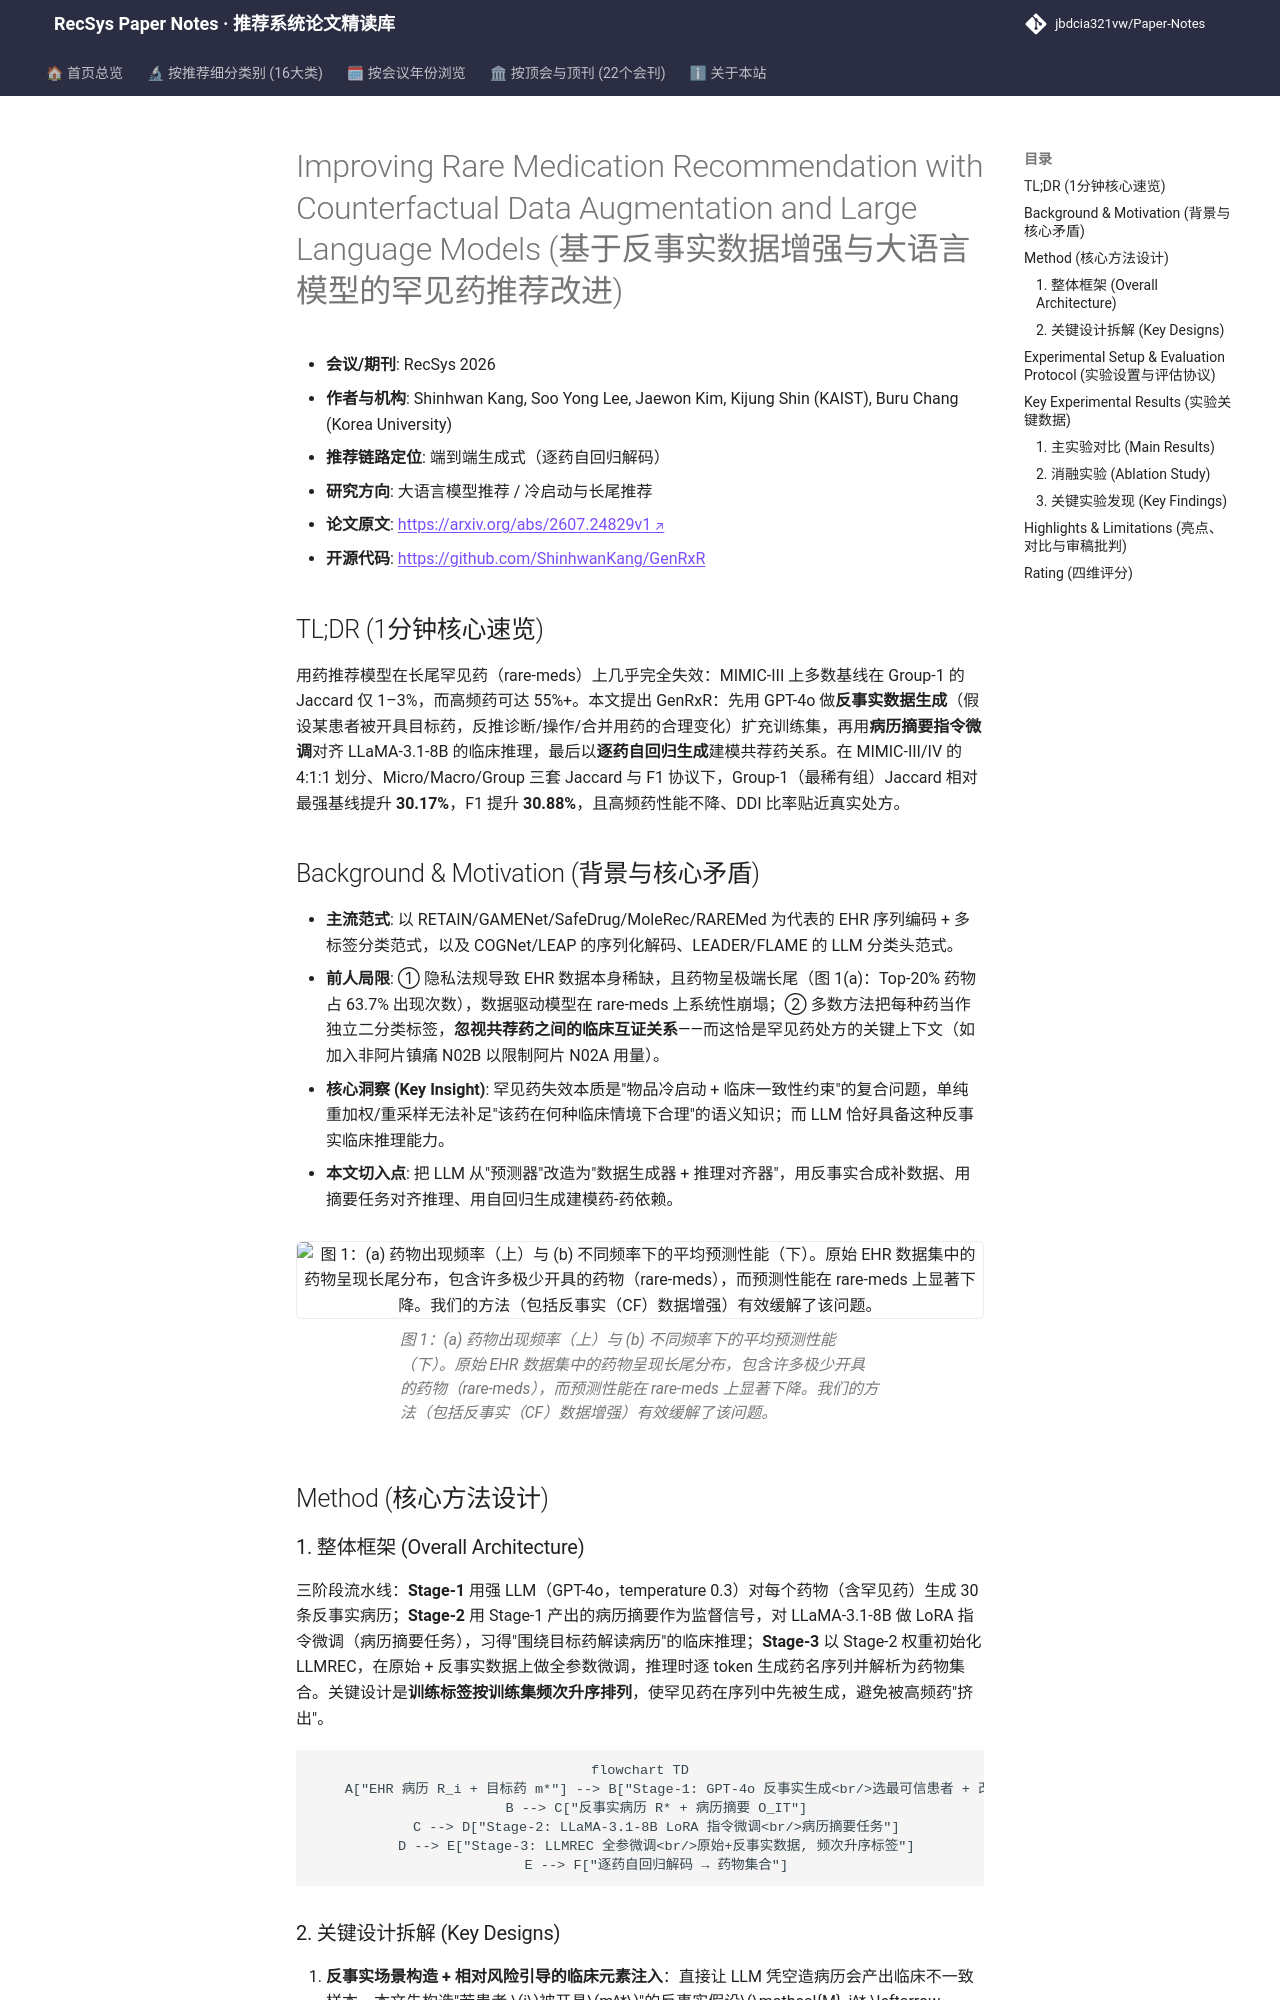

repository: jbdcia321vw/Paper-Notes · page: venues/RecSys/2026/llm_rec/improving_rare_medication_recommendation_with_counterfactual_data_augmentat/index.html · generator: mkdocs

---
title: "[Paper Note] Improving Rare Medication Recommendation with Counterfactual Data Augmentation and Large Language Models"
description: "[RecSys 2026][大语言模型推荐] 用 LLM 反事实数据增强 + 病历摘要指令微调 + 逐药自回归生成，缓解罕见药长尾失效，Group-1 Jaccard 最高 +30.2%。"
tags:
  - RecSys
  - 大语言模型推荐
  - 生成式端到端
  - 反事实数据增强
  - 长尾罕见药推荐
date: 2026-11-13
venue: RecSys
year: 2026
paper_url: "https://arxiv.org/abs/2607.24829v1"
code_url: "https://github.com/ShinhwanKang/GenRxR"
categories:
  - llm_rec
  - cold_start_rec
---

# Improving Rare Medication Recommendation with Counterfactual Data Augmentation and Large Language Models (基于反事实数据增强与大语言模型的罕见药推荐改进)

- **会议/期刊**: RecSys 2026
- **作者与机构**: Shinhwan Kang, Soo Yong Lee, Jaewon Kim, Kijung Shin (KAIST), Buru Chang (Korea University)
- **推荐链路定位**: 端到端生成式（逐药自回归解码）
- **研究方向**: 大语言模型推荐 / 冷启动与长尾推荐
- **论文原文**: [https://arxiv.org/abs/2607.24829v1](https://arxiv.org/abs/2607.24829v1)
- **开源代码**: [https://github.com/ShinhwanKang/GenRxR](https://github.com/ShinhwanKang/GenRxR)

## TL;DR (1分钟核心速览)

用药推荐模型在长尾罕见药（rare-meds）上几乎完全失效：MIMIC-III 上多数基线在 Group-1 的 Jaccard 仅 1–3%，而高频药可达 55%+。本文提出 GenRxR：先用 GPT-4o 做**反事实数据生成**（假设某患者被开具目标药，反推诊断/操作/合并用药的合理变化）扩充训练集，再用**病历摘要指令微调**对齐 LLaMA-3.1-8B 的临床推理，最后以**逐药自回归生成**建模共荐药关系。在 MIMIC-III/IV 的 4:1:1 划分、Micro/Macro/Group 三套 Jaccard 与 F1 协议下，Group-1（最稀有组）Jaccard 相对最强基线提升 **30.17%**，F1 提升 **30.88%**，且高频药性能不降、DDI 比率贴近真实处方。

## Background & Motivation (背景与核心矛盾)

- **主流范式**: 以 RETAIN/GAMENet/SafeDrug/MoleRec/RAREMed 为代表的 EHR 序列编码 + 多标签分类范式，以及 COGNet/LEAP 的序列化解码、LEADER/FLAME 的 LLM 分类头范式。
- **前人局限**: ① 隐私法规导致 EHR 数据本身稀缺，且药物呈极端长尾（图 1(a)：Top-20% 药物占 63.7% 出现次数），数据驱动模型在 rare-meds 上系统性崩塌；② 多数方法把每种药当作独立二分类标签，**忽视共荐药之间的临床互证关系**——而这恰是罕见药处方的关键上下文（如加入非阿片镇痛 N02B 以限制阿片 N02A 用量）。
- **核心洞察 (Key Insight)**: 罕见药失效本质是"物品冷启动 + 临床一致性约束"的复合问题，单纯重加权/重采样无法补足"该药在何种临床情境下合理"的语义知识；而 LLM 恰好具备这种反事实临床推理能力。
- **本文切入点**: 把 LLM 从"预测器"改造为"数据生成器 + 推理对齐器"，用反事实合成补数据、用摘要任务对齐推理、用自回归生成建模药-药依赖。

<figure class="paper-figure" markdown="span">
  ![图 1：(a) 药物出现频率（上）与 (b) 不同频率下的平均预测性能（下）。原始 EHR 数据集中的药物呈现长尾分布，包含许多极少开具的药物（rare-meds），而预测性能在 rare-meds 上显著下降。我们的方法（包括反事实（CF）数据增强）有效缓解了该问题。](../../../../assets/papers/2607.24829v1/figure_1.png)<figcaption>图 1：(a) 药物出现频率（上）与 (b) 不同频率下的平均预测性能（下）。原始 EHR 数据集中的药物呈现长尾分布，包含许多极少开具的药物（rare-meds），而预测性能在 rare-meds 上显著下降。我们的方法（包括反事实（CF）数据增强）有效缓解了该问题。</figcaption>
</figure>

## Method (核心方法设计)
